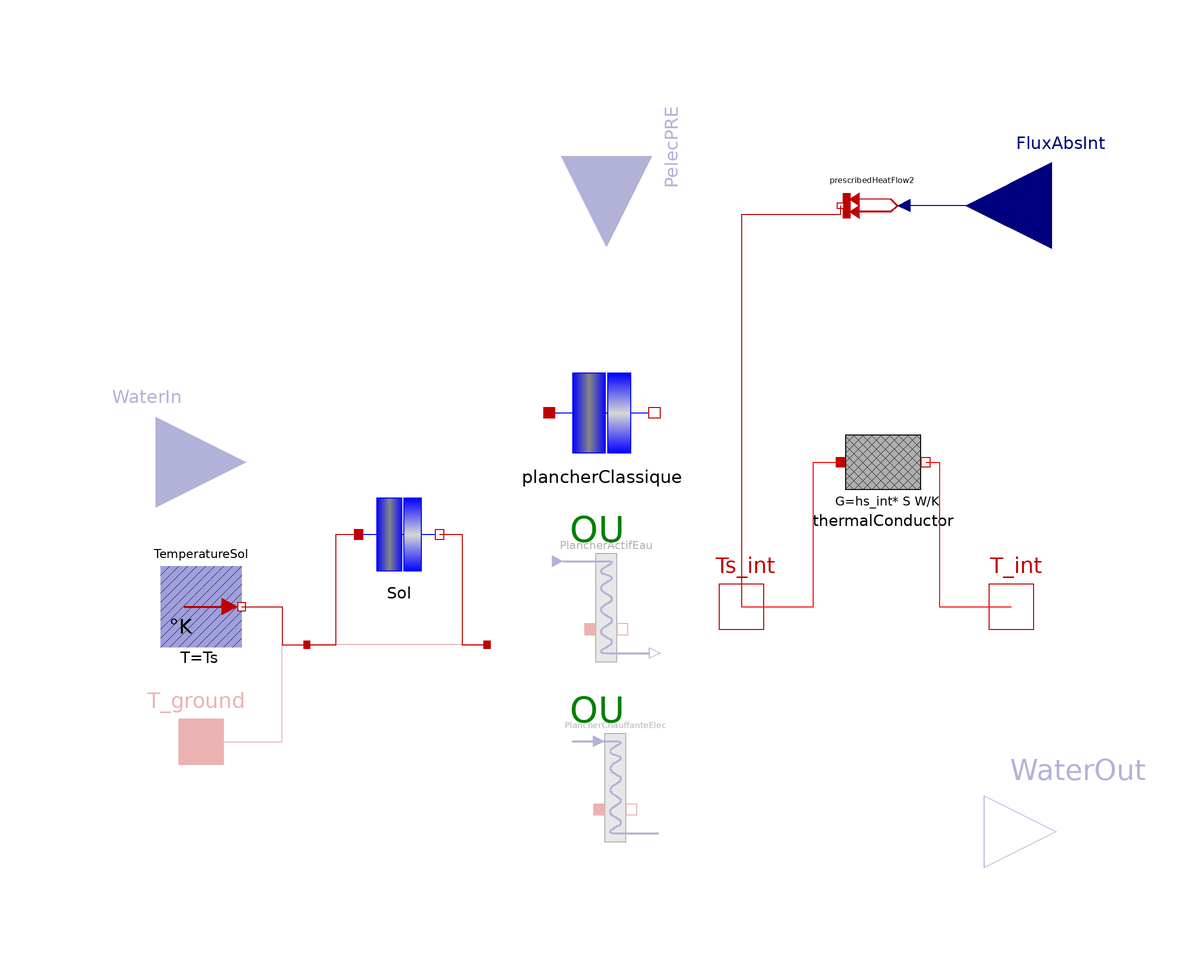

This picture is the connection diagram that the Modelica source below describes through its graphical annotations.

model FloorOnSlab
  "Slab-on-grade floor model - generic floor model - conventional, resistive or water-based heating floor"

  import      Modelica.Units.SI;

// Choice of model parameters
 parameter Integer ParoiActive=1 "Type of floor"
      annotation(Dialog(group="Type of floor",compact=true),
      choices(choice=1 "Conventional floor",
      choice=2 "Water-based heating floor",
      choice=3 "Electric radiant floor",radioButtons=true));
  parameter Boolean SurEquivalentTerre=true
    "Consideration of an earth layer between the floor and Tsol"
     annotation(Dialog(group="Type of model",compact=true),choices(choice=true
        "Yes: floor in contact with a material equivalent to earth",                                                                          choice=false
        "No : conventional floor",                                                                                                    radioButtons=true));

  parameter Boolean RadInterne=true "Consideration of radiative fluxes inside"
                                               annotation(Dialog(group="Type of model",compact=true),choices(radioButtons=true));

 parameter Boolean CLfixe=true "Time-invariant temperature of the ground"
                                            annotation(Dialog(group="Type of model",compact=true),choices(radioButtons=true));

// Thermophysical parameters
  replaceable parameter BuildSysPro.Utilities.Records.GenericWall caracParoi
    "Floor characteristics (including those of the ground under the floor if SurEquiValentTerre = False)"
    annotation (choicesAllMatching=true, Dialog(group=
          "Floor parameters"));
  replaceable parameter BuildSysPro.Utilities.Records.GenericSolid caracTerre=BuildSysPro.Utilities.Data.Solids.SoilClaySilt()
    "Physical characteristics of the ground"
    annotation (choices(
                choice=BuildSysPro.Utilities.Data.Solids.SoilClaySilt()
        "Clay/silt ground lambda=1.5",
                choice=BuildSysPro.Utilities.Data.Solids.SoilSandGravel()
        "Sand/gravel ground lambda=2.0"),                                                                     Dialog(group=
          "Ground parameters"));

  parameter SI.Area S=1 "Floor surface" annotation (Dialog(group="Floor parameters"));
  parameter SI.CoefficientOfHeatTransfer hs_int=5.88
    "Coefficient of global surface exchange on the inner face" annotation (Dialog(group="Floor parameters"));
  parameter SI.Temperature Ts=293.15 "Ground temperature" annotation (Dialog(enable=CLfixe,group="Ground parameters"));

// Parameter common to the water-based heating floor and the electric radiant floor
  parameter Integer nP=1
    "Number of the layer whose upper boundary is the site of power injection - must be strictly lower than n"
    annotation (Dialog(enable=not
                                 (ParoiActive==1), group="Type of floor"));

// Parameters specific to the water-based heating floor
  parameter Integer nD=8 "Number of water floor discretization slices"
    annotation(Dialog(enable=ParoiActive==2, tab="Water-based heating floor parameters"));
  parameter SI.Distance Ltube=128 "Floor heating coil length"
    annotation(Dialog(enable=ParoiActive==2, tab="Water-based heating floor parameters"));
  parameter SI.Distance DiametreInt=0.013
    "Inside diameter of the tube"
    annotation(Dialog(enable=ParoiActive==2, tab="Water-based heating floor parameters"));
  parameter SI.Distance eT=0.0015 "Tube thickness"
    annotation (Dialog(enable=ParoiActive==2, tab="Water-based heating floor parameters"));
  parameter SI.ThermalConductivity lambdaT=0.35
    "Thermal conductivity of the tube"
    annotation (Dialog(enable=ParoiActive==2, tab="Water-based heating floor parameters"));

// Initialisation parameters
  parameter SI.Temperature Tp=293.15
    "Initial temperature of the floor" annotation (Dialog(group="Initialisation parameters"));
  parameter BuildSysPro.Utilities.Types.InitCond InitType=BuildSysPro.Utilities.Types.InitCond.SteadyState
    annotation (Dialog(group="Initialisation parameters"));

// Ground parameters
  parameter SI.Length eSol=0.2 "Ground thickness"
                       annotation (Dialog(enable=SurEquivalentTerre,group="Ground parameters"));
  parameter Integer mSol=5 "Number of meshes to model the ground"
                                            annotation (Dialog(group="Ground parameters",enable=SurEquivalentTerre));
  // Wall U-value
  final parameter SI.SurfaceCoefficientOfHeatTransfer U_value = BuildSysPro.Building.BuildingEnvelope.Functions.U_Wall(
    wall_record=caracParoi,
    hs_int=hs_int,
    hs_ext=1e6)
    "Wall U-value";

// Components
  BuildSysPro.BaseClasses.HeatTransfer.Interfaces.HeatPort_b T_int
    annotation (Placement(transformation(extent={{80,-10},{100,10}})));
  BuildSysPro.BaseClasses.HeatTransfer.Interfaces.HeatPort_b Ts_int annotation (
     Placement(transformation(extent={{20,-10},{40,10}}), iconTransformation(
          extent={{20,-10},{40,10}})));
  Modelica.Blocks.Interfaces.RealInput                            FluxAbsInt
 if RadInterne "LWR/SWR flows absorbed by this floor on its inner face"
    annotation (Placement(transformation(extent={{118,70},{80,108}}),
        iconTransformation(extent={{40,40},{20,60}})));
  BuildSysPro.BaseClasses.HeatTransfer.Sources.FixedTemperature TemperatureSol(T=Ts)
 if CLfixe annotation (Placement(transformation(extent={{-99,-9},{-81,9}})));



protected
  BuildSysPro.BaseClasses.HeatTransfer.Components.ThermalConductor thermalConductor(G=hs_int*
        S)
    annotation (Placement(transformation(extent={{51,22},{72,42}})));

  BuildSysPro.BaseClasses.HeatTransfer.Sources.PrescribedHeatFlow prescribedHeatFlow2
 if RadInterne annotation (Placement(transformation(
        extent={{7,-7},{-7,7}},
        rotation=0,
        origin={59,89})));
  BuildSysPro.BaseClasses.HeatTransfer.Components.HomogeneousNLayersWall Sol(
    InitType=InitType,
    n=1,
    S=S,
    m={mSol},
    Tinit=Tp,
    e={eSol},
    mat={caracTerre}) if SurEquivalentTerre
    annotation (Placement(transformation(extent={{-56,6},{-36,26}})));

public
  BaseClasses.HeatTransfer.Interfaces.HeatPort_a T_ground
                                                      if not (CLfixe)
    "Ground temperature" annotation (Placement(transformation(extent={{-100,-40},
            {-80,-20}}), iconTransformation(extent={{-120,-10},{-100,10}})));

protected
  BaseClasses.HeatTransfer.Interfaces.HeatPort_a NoeudTsol "Ground temperature"
    annotation (Placement(transformation(extent={{-65,-7},{-68,-10}})));

public
  BuildSysPro.Systems.HVAC.Emission.RadiantFloor.RadiantHeatingFloor
    PlancherActifEau[nD](
    Ltube=Ltube/nD*(0.1:1.8/(nD - 1):1.9),
    each Tp=Tp,
    each DiametreInt=DiametreInt,
    S=S/nD*(0.1:1.8/(nD - 1):1.9),
    each eT=eT,
    each lambdaT=lambdaT,
    each caracParoi(
      n=caracParoi.n,
      m=caracParoi.m,
      e=caracParoi.e,
      mat=caracParoi.mat,
      positionIsolant=caracParoi.positionIsolant),
    each nP=nP,
    each InitType=InitType) if ParoiActive == 2
    "Floor surface divided into nD active floors with water circulation inside"
    annotation (Placement(transformation(extent={{-12,-12},{12,12}})));

  BuildSysPro.BaseClasses.HeatTransfer.Components.HomogeneousNLayersWall plancherClassique(
    S=S,
    Tinit=Tp,
    InitType=InitType,
    n=caracParoi.n,
    m=caracParoi.m,
    e=caracParoi.e,
    mat=caracParoi.mat) if ParoiActive == 1
    annotation (Placement(transformation(extent={{-14,32},{12,54}})));
  Modelica.Blocks.Interfaces.RealInput WaterIn[2]   if ParoiActive==2
    "Vector containing 1-the fluid temperature (K), 2-the flow (kg/s)"
    annotation (Placement(transformation(extent={{-120,12},{-80,52}}),
        iconTransformation(
        extent={{10,-10},{-10,10}},
        rotation=-90,
        origin={6,-90})));
  Modelica.Blocks.Interfaces.RealOutput WaterOut[2]  if ParoiActive==2
    "Vector containing 1-the fluid temperature (K), 2-the flow (kg/s)"
    annotation (Placement(transformation(extent={{84,-66},{116,-34}}),
        iconTransformation(
        extent={{-10,-10},{10,10}},
        rotation=0,
        origin={90,-70})));
  Modelica.Blocks.Interfaces.RealInput PelecPRE if ParoiActive==3
    "Electric power injected into the floor"    annotation (Placement(
        transformation(
        extent={{-20,-20},{20,20}},
        rotation=270,
        origin={0,100}), iconTransformation(
        extent={{-10,-10},{10,10}},
        rotation=90,
        origin={-8,-90})));
protected
  BaseClasses.HeatTransfer.Interfaces.HeatPort_a NoeudTsolPlanch
    "Temperature between ground and floor"
    annotation (Placement(transformation(extent={{-25,-7},{-28,-10}})));
public
  BuildSysPro.Systems.HVAC.Emission.RadiantFloor.RadiantHeatingFloor
    PlancherChauffanteElec(
    S=S,
    caracParoi(
      n=caracParoi.n,
      m=caracParoi.m,
      e=caracParoi.e,
      mat=caracParoi.mat,
      positionIsolant=caracParoi.positionIsolant),
    nP=nP,
    TypeChauffage=2,
    Tp=Tp,
    InitType=InitType) if ParoiActive == 3 annotation (Placement(transformation(
        extent={{-12,-12},{12,12}},
        rotation=0,
        origin={2,-40})));
equation

if ParoiActive==1 then
  //connection of slices in the case of a conventional floor
  connect(plancherClassique.port_a, NoeudTsolPlanch);
  connect(plancherClassique.port_b, Ts_int);
elseif ParoiActive==2 then
  //connection of the nD slices in the case of a water heating floor
  for i in 1:nD loop
    connect(PlancherActifEau[i].Ts_b, Ts_int);
    connect(PlancherActifEau[i].Ts_a, NoeudTsolPlanch);
  end for;
    connect(PlancherActifEau[1].WaterIn, WaterIn);
  for i in  2:nD loop
      connect(PlancherActifEau[i - 1].WaterOut, PlancherActifEau[i].WaterIn);
  end for;
    connect(PlancherActifEau[nD].WaterOut, WaterOut);

else // ParoiActive==3
  //connection of slices in the case of an electric heating floor
end if;

  if not SurEquivalentTerre then
    connect(NoeudTsolPlanch, NoeudTsol)
                                      annotation (Line(
      points={{-26.5,-8.5},{-66.5,-8.5}},
      color={191,0,0},
      smooth=Smooth.None));
  end if;

  connect(thermalConductor.port_b, T_int)  annotation (Line(
      points={{70.95,32},{74,32},{74,0},{90,0}},
      color={255,0,0},
      smooth=Smooth.None));
  connect(Ts_int, thermalConductor.port_a)
                                         annotation (Line(
      points={{30,0},{46,0},{46,32},{52.05,32}},
      color={255,0,0},
      smooth=Smooth.None));

  connect(prescribedHeatFlow2.port, Ts_int) annotation (Line(
      points={{52,89},{52,87.01},{30,87.01},{30,0}},
      color={191,0,0},
      smooth=Smooth.None));
  connect(FluxAbsInt, prescribedHeatFlow2.Q_flow) annotation (Line(
      points={{99,89},{81.5,89},{81.5,89},{66,89}},
      color={0,0,127},
      smooth=Smooth.None));

  connect(TemperatureSol.port, NoeudTsol) annotation (Line(
      points={{-81,0},{-72,0},{-72,-8.5},{-66.5,-8.5}},
      color={191,0,0},
      smooth=Smooth.None));
  connect(T_ground, NoeudTsol) annotation (Line(
      points={{-90,-30},{-72,-30},{-72,-8.5},{-66.5,-8.5}},
      color={191,0,0},
      smooth=Smooth.None));
 connect(NoeudTsol, Sol.port_a)                 annotation (Line(
      points={{-66.5,-8.5},{-60,-8.5},{-60,16},{-55,16}},
      color={191,0,0},
      smooth=Smooth.None));
  connect(Sol.port_b, NoeudTsolPlanch)
    annotation (Line(
      points={{-37,16},{-32,16},{-32,-8.5},{-26.5,-8.5}},
      color={191,0,0},
      smooth=Smooth.None));

  annotation (
Documentation(info="<html>
<p><b>Model of a slab-on-grade floor, the ground is modelled as purely conductive and considers solar fluxes transmitted through windows</b></p>
<p><u><b>Hypothesis and equations</b></u></p>
<p>Inner floor on a slab-on-grade floor model with a boundary condition on underside temperature (ground temperature). Modelling considers only the 1D conduction within the floor and the ground. On the upper side, convection and long wavelengths exchanges are modelled by a global surface exchange coefficient <code>hs</code>. The optional parameter <code>RadInterne</code> allows to take into account short wavelengths flows.</p>
<p>The parameter <code>SurEquiValentTerre</code> allows to take into account a ground layer whose thickness, mesh and type (clay/silt or sand/gravel) are defined in the <i>Ground parameters</i> section. In case this parameter is False the ground constituent material must be considered in the <code>CaracParoi</code> parameter.</p>
<p><u><b>Bibliography</b></u></p>
<p>none</p>
<p><u><b>Instructions for use</b></u></p>
<p>Complete the parameters regarding the type of models, inclusion of short wavelengths solar flux as well as a layer of a ground equivalent under the floor.</p>
<p>Complete the parameters of the slab / floor especially on the surface, the surface exchange coefficient and the characteristics of materials used. If <code>SurEquivalentTerre</code> = True is selected, fill in the <i>Groud Parameters</i> section information on the thickness of this layer and its discretization.</p>
<p>Complete the parameters for initialisation.</p>
<p><u><b>Known limits / Use precautions</b></u></p>
<p>none</p>
<p><u><b>Validations</b></u></p>
<p>Validated model - Gilles Plessis 06/2012</p>
<p><b>--------------------------------------------------------------<br>
Licensed by EDF under a 3-clause BSD-license<br>
Copyright &copy; EDF2009 - 2024<br>
BuildSysPro version 3.7.0<br>
Author : Gilles PLESSIS, EDF (2012)<br>
--------------------------------------------------------------</b></p>
</html>",                                                                    revisions="<html>
<p>Aurélie Kaemmerlen 02/2011 : </p>
<ul>
<li>Ajout du choix de considérer ou non les flux CLO sur la face interne via le booléen RadInterne </li>
<li>Ajout d'une liste déroulante pour le choix des matériaux via l'annotation(choicesAllMatching=true)</li>
</ul>
<p>Vincent Magnaudeix 03/2012 : Ajout d'un noeud de température pour une connection à une température de sol variable</p>
<p>Aurélie Kaemmerlen 05/2011 : Modification du nom du connecteur CLOabs changé en FluxAbsInt</p>
<p>Gilles Plessis 06/2012 :</p>
<ul>
<li>Fusion des anciens modèles pour considérer le sol ou non</li>
<li>Insertion du record ParoiGenerique pour le paramètrage des caractéristiques de la paroi sous une forme &quot;replaceable&quot;</li>
</ul>
<p>Aurélie Kaemmerlen 07/2012 : Modification similaires à celles effectuées sur la paroi classique</p>
<ul>
<li>Intégration de l'option permettant d'en faire un plancher chauffant à eau, Modification du paramètre par défaut pour hint (5.88 au lieu de 1)</li>
<li>Intégration du modèle partiel de plancher chauffant électrique.</li>
</ul>
<p><br>Amy Lindsay 03/2014 : changement des FluxSolInput en RealInput pour les flux absorbés intérieur pour éviter les confusions (ces flux absorbés en GLO ou en CLO peuvent non seulement provenir du soleil, mais aussi d'autres sources radiatives)</p>
<p>Benoît Charrier 12/2015 : ajout du paramètre caracTerre permettant de changer les caractéristiques physiques du sol</p>
<p>Mathias Bouquerel 07/2019 : the calculation of the wall U-value is added (takes into account the wall composition and heat transfer coefficients).</p>
</html>"),
    Diagram(coordinateSystem(preserveAspectRatio=false, extent={{-100,-100},{
            100,100}}), graphics={       Text(
          extent={{-10,22},{6,12}},
          lineColor={0,128,0},
          textString="OU
"),                                      Text(
          extent={{-10,-18},{6,-28}},
          lineColor={0,128,0},
          textString="OU
")}),
    Icon(coordinateSystem(preserveAspectRatio=true,  extent={{-100,-100},
            {100,100}}),graphics={
        Line(
          points={{20,0},{94,0}},
          color={0,0,0},
          smooth=Smooth.None),
        Rectangle(
          extent={{-20,100},{20,-100}},
          lineColor={0,0,0},
          fillColor={175,175,175},
          fillPattern=FillPattern.Solid),
        Text(
          extent={{-110,132},{112,98}},
          lineColor={0,0,0},
          textString="%name"),
        Rectangle(
          extent={{-100,100},{-20,-100}},
          lineColor={0,0,0},
          fillColor={0,127,0},
          fillPattern=FillPattern.Solid)}),
    DymolaStoredErrors);
end FloorOnSlab;